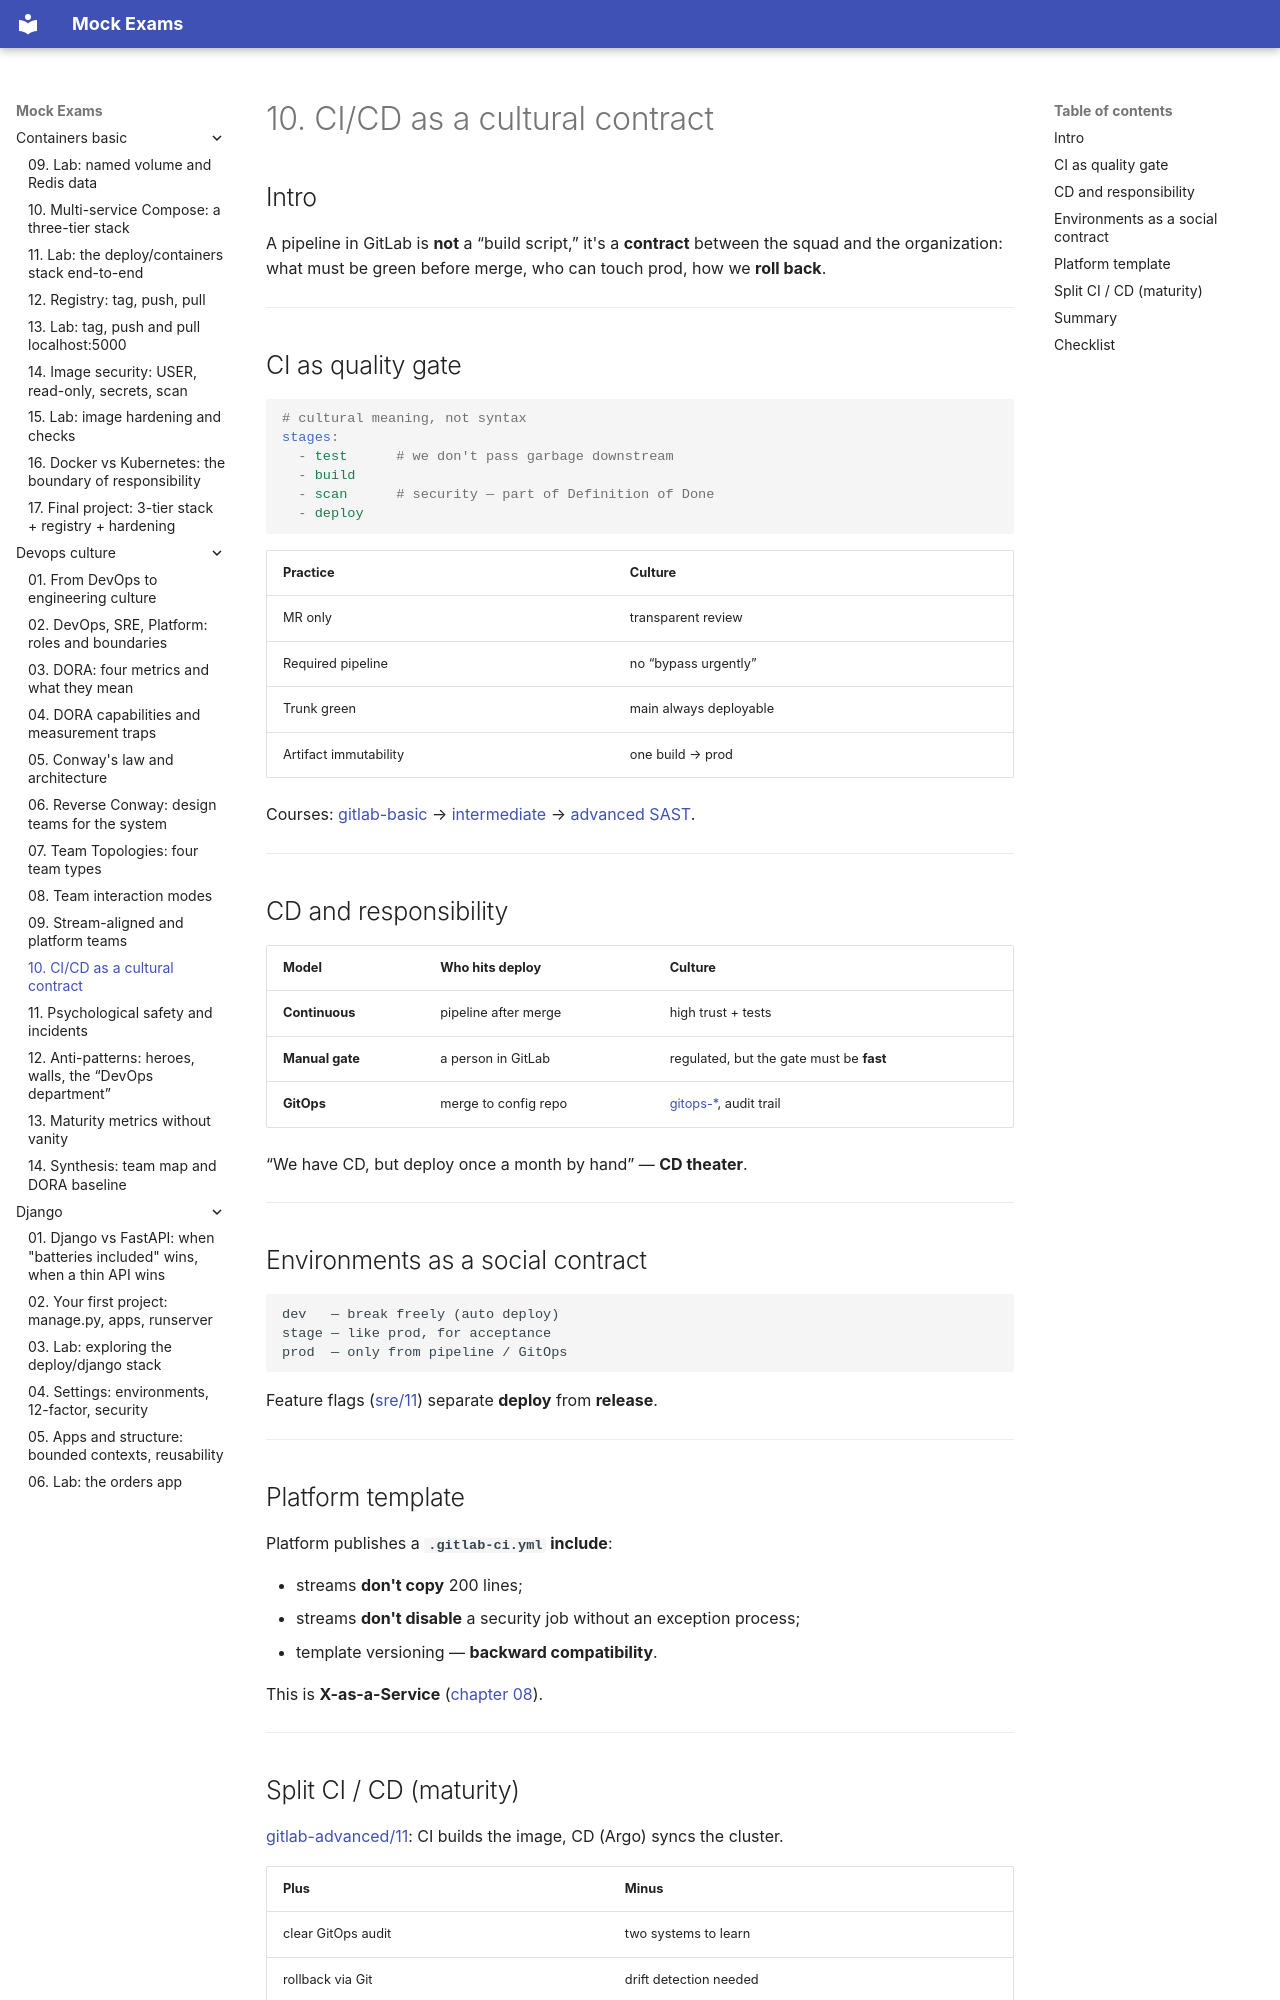

repository: FedorArbuzov/mock-exams · page: devops-culture/10-cicd-culture/index.html · generator: mkdocs

# 10. CI/CD as a cultural contract

## Intro

A pipeline in GitLab is **not** a “build script,” it's a **contract** between the squad and the organization: what must be green before merge, who can touch prod, how we **roll back**.

---

## CI as quality gate

```yaml
# cultural meaning, not syntax
stages:
  - test      # we don't pass garbage downstream
  - build
  - scan      # security — part of Definition of Done
  - deploy
```

| Practice | Culture |
|----------|----------|
| MR only | transparent review |
| Required pipeline | no “bypass urgently” |
| Trunk green | main always deployable |
| Artifact immutability | one build → prod |

Courses: [gitlab-basic](../gitlab-basic/README.md) → [intermediate](../gitlab-intermediate/README.md) → [advanced SAST](../gitlab-advanced/01-security-scanning.md).

---

## CD and responsibility

| Model | Who hits deploy | Culture |
|--------|-----------------|----------|
| **Continuous** | pipeline after merge | high trust + tests |
| **Manual gate** | a person in GitLab | regulated, but the gate must be **fast** |
| **GitOps** | merge to config repo | [gitops-*](../gitops-basic/README.md), audit trail |

“We have CD, but deploy once a month by hand” — **CD theater**.

---

## Environments as a social contract

```text
dev   — break freely (auto deploy)
stage — like prod, for acceptance
prod  — only from pipeline / GitOps
```

Feature flags ([sre/11](../sre/11-change-and-release.md)) separate **deploy** from **release**.

---

## Platform template

Platform publishes a **`.gitlab-ci.yml` include**:

- streams **don't copy** 200 lines;
- streams **don't disable** a security job without an exception process;
- template versioning — **backward compatibility**.

This is **X-as-a-Service** ([chapter 08](08-interaction-modes.md)).

---
